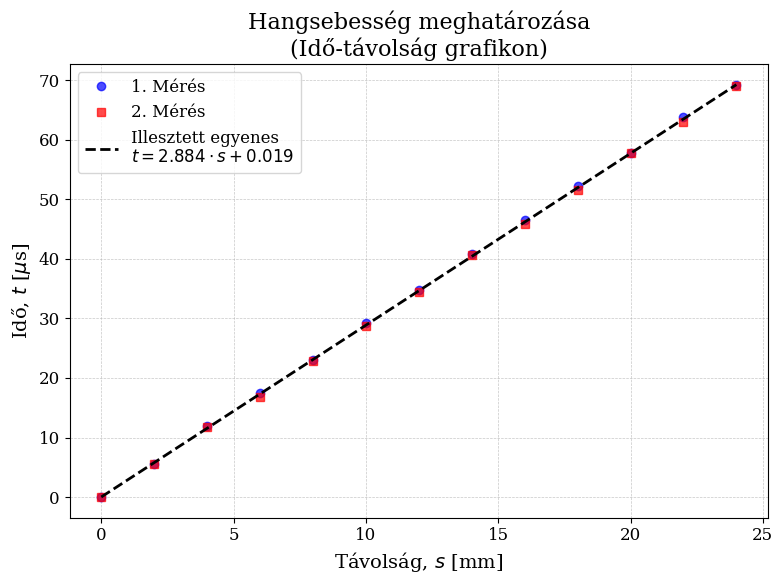

Here is the Python script that generated this plot:
import matplotlib.pyplot as plt
import numpy as np

# --- BEÁLLÍTÁSOK ---
plt.rcParams.update({
    "font.family": "serif",
    "font.size": 12,
    "axes.labelsize": 14,
    "axes.titlesize": 16,
    "xtick.labelsize": 12,
    "ytick.labelsize": 12,
    "legend.fontsize": 12,
    "grid.linewidth": 0.5,
})

# --- ADATOK ---
distance_mm = np.array([0, 2, 4, 6, 8, 10, 12, 14, 16, 18, 20, 22, 24])

time_us_1 = np.array([0, 5.6, 12.0, 17.4, 23.0, 29.2, 34.8, 40.8, 46.6, 52.2, 57.8, 63.8, 69.2])
time_us_2 = np.array([0, 5.6, 11.8, 16.8, 22.8, 28.8, 34.4, 40.6, 45.8, 51.6, 57.8, 63.0, 69.0])

# Egyesítjük az adatokat az illesztéshez (minden pontot felhasználunk)
x_all = np.concatenate((distance_mm, distance_mm)) # Távolság a vízszintes (X) tengelyen [mm]
y_all = np.concatenate((time_us_1, time_us_2))   # Idő a függőleges (Y) tengelyen [us]

# --- LINEÁRIS ILLESZTÉS ---
# y = m*x + b, ahol m a meredekség [us/mm], b a tengelymetszet [us]
m, b = np.polyfit(x_all, y_all, 1)

print("--- Eredmenyek a linearis illesztesbol ---")
print(f"Meredekseg (m): {m:.4f} us/mm")
print(f"Tengelymetszet (b): {b:.4f} us")
print("---------------------------------------")

# --- ÁBRÁZOLÁS ---
plt.figure(figsize=(8, 6))

# Mért adatpontok plotolása
plt.plot(distance_mm, time_us_1, 'bo', label='1. Mérés', markersize=6, alpha=0.7)
plt.plot(distance_mm, time_us_2, 'rs', label='2. Mérés', markersize=6, alpha=0.7)

# Illesztett egyenes plotolása
x_fit = np.linspace(0, np.max(x_all), 100)
y_fit = m * x_fit + b
eq_str = f'Illesztett egyenes\n$t = {m:.3f} \\cdot s {"+" if b >= 0 else "-"} {abs(b):.3f}$'
plt.plot(x_fit, y_fit, 'k--', linewidth=2, label=eq_str)

plt.title('Hangsebesség meghatározása\n(Idő-távolság grafikon)')
plt.xlabel(r'Távolság, $s$ [mm]')
plt.ylabel(r'Idő, $t$ [$\mu$s]')
plt.grid(True, linestyle='--', alpha=0.7)

plt.legend()
plt.tight_layout()

# Kép mentése
plt.savefig('hangsebesseg_meres.pdf')
print("A grafikon sikeresen lementve 'hangsebesseg_meres.pdf' néven.")

# Opcionálisan: plt.show()
